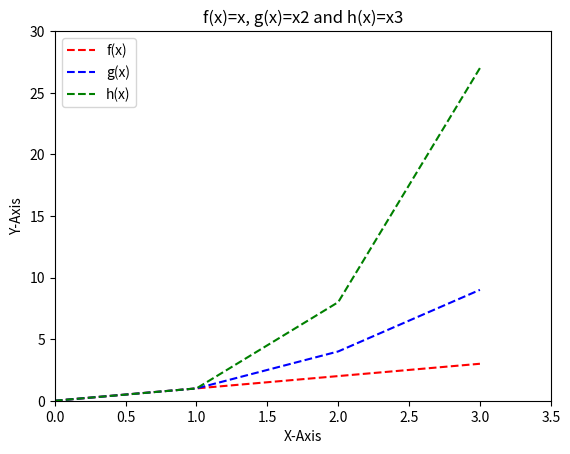

Here is the Python script that generated this plot:
#Progam that displays a plot of functions f(x)=x, g(x)=x2 and h(x)=x3 in the range [0, 4] on the one set of axes
#Author: Sarah Fitzgerald

import matplotlib.pyplot as plt
import numpy as np

x = np.arange(0.0, 4.0) #This is the x-axis values, the range is from 0.0 to 4.0: https://www.tutorialspoint.com/numpy/numpy_matplotlib.htm

x = x #This is f(x)
y = x ** 2 #This is g(x)
z = x ** 3 #This is h(x)

#This sections is plots the points on the graph: https://jakevdp.github.io/PythonDataScienceHandbook/04.01-simple-line-plots.html
plt.plot (x, linestyle = 'dashed', label = 'f(x)', color ='r') #X is a dashed line, with the label 'f(x)', and in the colour red
plt.plot (y, linestyle = 'dashed', label = 'g(x)', color = 'b') #Y is a dashed line, with the label 'g(x)', and in the colour blue
plt.plot (z, linestyle = 'dashed', label = 'h(x)', color = 'g') # Z is a dashed line, with the label 'h(x)', and in the colour green

plt.xlim(0.0, 3.5) #Sets the limit for the x-axis: https://www.geeksforgeeks.org/graph-plotting-in-python-set-1/
plt.ylim(0.0, 30.0) #Sets the limit for the y-axis

plt.xlabel ('X-Axis') #Labels the x-axis
plt.ylabel ('Y-Axis') #Labels the y-axis

plt.title('f(x)=x, g(x)=x2 and h(x)=x3') #Title of the graph

plt.legend() #Shows the labels in plots 
plt.show() #Despicts a graphic representation of this plot
